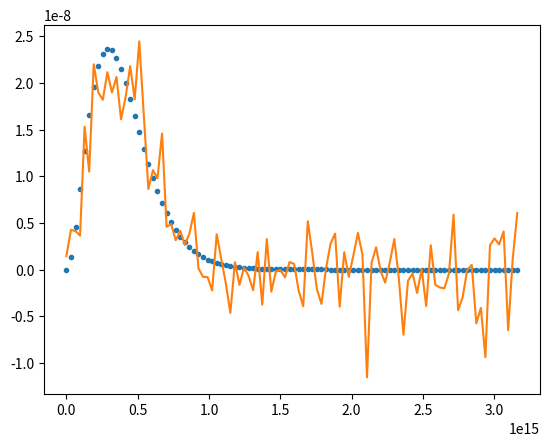

The script that saved this image:
#!/usr/bin/env python
# coding: utf-8

# In[4]:


import numpy as np
import matplotlib.pyplot as plt
import math

#SI unit
h = 6.62*10**-34
c = 3*10**8
k = 1.38*10**-23

v = np.linspace(10**0,10**15.5,100,endpoint = True)
print(v)

num=100

T=5000
B = 2*h*v**3/c**2/(math.e**(h*v/k/T)-1)

plt.plot(v,B,'.')
plt.xlabel=("Frequency (Hz)")
plt.ylabe1=("Intenalty Watta/Hz/m^2")

dB=np.random.normal(0.,10**-8.5,num)
B += dB
plt.plot(v,B)
plt.show()


# In[ ]:





# In[ ]:





# In[ ]:





# In[ ]:




